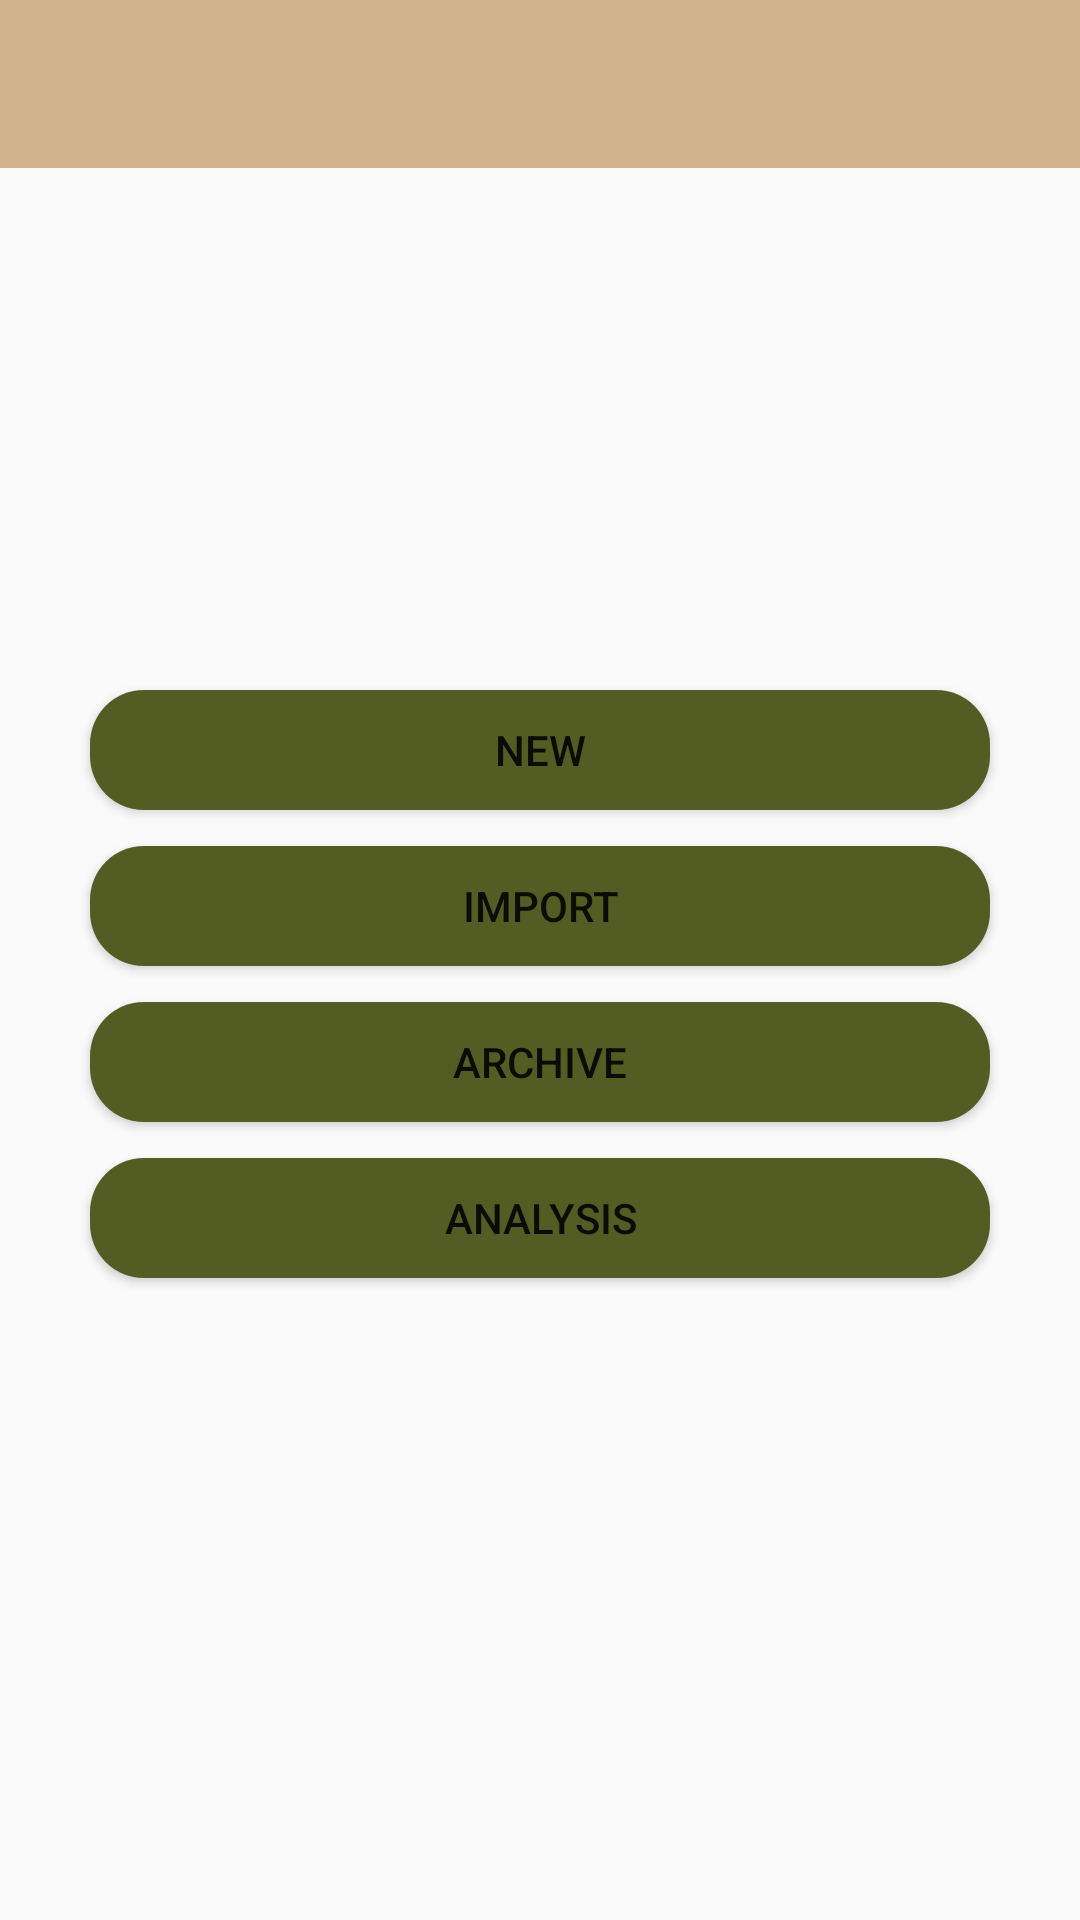

Write the Android layout XML for this screen, with the resource values it uses.
<!-- AndroidManifest.xml: application theme AppTheme -->
<!-- res/layout/home_screen.xml -->
<?xml version="1.0" encoding="utf-8"?>
<RelativeLayout xmlns:android="http://schemas.android.com/apk/res/android"
    xmlns:tools="http://schemas.android.com/tools"
    xmlns:app="http://schemas.android.com/apk/res-auto"
    android:id="@+id/home_screen"
    android:layout_width="match_parent"
    android:layout_height="match_parent"
    tools:context="com.example.sigmaway.homeimage.MainActivities.HomeScreen">


    <android.support.design.widget.AppBarLayout
        android:layout_width="match_parent"
        android:layout_height="wrap_content"
        android:theme="@style/AppTheme.AppBarOverlay"
        android:layout_alignParentTop="true"
        android:layout_alignParentStart="true">

        <android.support.v7.widget.Toolbar
            android:id="@+id/Home_toolbar"
            android:layout_width="match_parent"
            android:layout_height="?attr/actionBarSize"
            android:background="?attr/colorPrimary"
            app:popupTheme="@style/AppTheme.PopupOverlay"
            />

    </android.support.design.widget.AppBarLayout>
    <Button
        android:text="New"
        android:layout_width="300dp"
        android:background="@drawable/shape"
        android:layout_height="40dp"
        android:layout_marginTop="230dp"
        android:id="@+id/Home_New"
        android:padding="5dp"
        android:layout_alignParentTop="true"
        android:layout_centerHorizontal="true"
        android:elevation="5dp" />
    <Button
        android:text="Import"
        android:layout_width="300dp"
        android:background="@drawable/shape"
        android:layout_height="40dp"
        android:layout_marginTop="12dp"
        android:id="@+id/Home_Import"
        android:layout_below="@+id/Home_New"
        android:layout_alignStart="@+id/Home_New"
        android:elevation="5dp"
        android:padding="5dp"/>
    <Button
        android:text="Archive"
        android:background="@drawable/shape"
        android:layout_width="300dp"
        android:layout_height="40dp"
        android:layout_marginTop="12dp"
        android:id="@+id/Home_Previous"
        android:layout_below="@+id/Home_Import"
        android:layout_alignStart="@+id/Home_New"
        android:elevation="5dp"
        android:padding="5dp"/>
    <Button
        android:text="Analysis"
        android:background="@drawable/shape"
        android:layout_width="300dp"
        android:layout_height="40dp"
        android:layout_marginTop="12dp"
        android:id="@+id/home_Map"
        android:layout_below="@+id/Home_Previous"
        android:layout_alignStart="@+id/Home_New"
        android:elevation="5dp"
        android:padding="5dp"/>

</RelativeLayout>
<!-- resources referenced by this layout -->
<resources>
  <!-- drawable shape (drawable) -->
  <?xml version="1.0" encoding="utf-8"?>
  <selector xmlns:android="http://schemas.android.com/apk/res/android" >
      <item android:state_pressed="true" >
          <shape android:shape="rectangle"  >
              <corners android:radius="18dip" />
              <solid android:color="@color/OliveLightGreen"/>
  
          </shape>
      </item>
      <item android:state_focused="true">
          <shape android:shape="rectangle"  >
              <corners android:radius="18dip" />
              <solid android:color="@color/OliveLightGreen"/>
          </shape>
      </item>
      <item >
          <shape android:shape="rectangle"  >
              <corners android:radius="18dip" />
              <solid android:color="@color/OliveGreen"/>
  
          </shape>
      </item>
  </selector>
  <style name="AppTheme.AppBarOverlay" parent="ThemeOverlay.AppCompat.Dark.ActionBar" />
  <style name="AppTheme.PopupOverlay" parent="ThemeOverlay.AppCompat.Light" />
  <style name="AppTheme" parent="Theme.AppCompat.Light.NoActionBar">
          
  
          
          <item name="colorPrimary">@color/colorPrimary</item>
          <item name="colorPrimaryDark">@color/colorPrimaryDark</item>
          <item name="colorAccent">@color/colorAccent</item>
  
      </style>
  <color name="OliveLightGreen">#6a762a</color>
  <color name="OliveGreen">#535c23</color>
  <color name="colorPrimary">#D2B48C</color>
  <color name="colorPrimaryDark">#caad85</color>
  <color name="colorAccent">#FF4081</color>
</resources>
